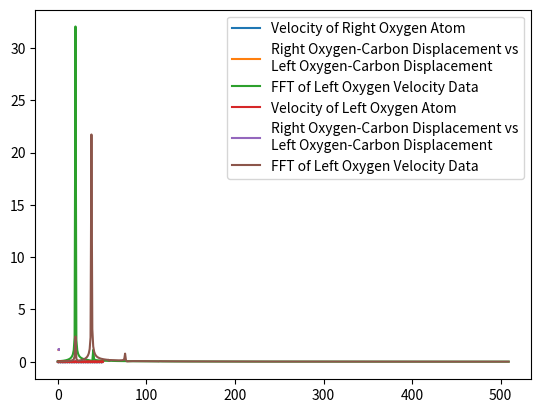

Here is the Python script that generated this plot:
import math
import matplotlib.pyplot as pyplot
import scipy.fft

a = 2.5     # 1/Angstroms
b = 1.162   # Angstroms
d = 7.65    # eV
m_a = 16    # amu
m_b = 12    # amu
m_c = m_a   # amu
def accel(x_a, x_b, x_c):
    acc = [0,0,0]
    acc[0] = -2*d*a*(math.exp(-2*a*(x_b-x_a-b))-math.exp(-a*(x_b-x_a-b)))/m_a
    acc[2] = 2*d*a*(math.exp(-2*a*(x_c-x_b-b))-math.exp(-a*(x_c-x_b-b)))/m_c
    acc[1] = -(m_a*acc[0] + m_c*acc[2])/m_b
    return acc

print("Problem 1:________________________________________")
print("Velocity-Verlet Evolution Started...")
t = 0
dt = 0.05
N = 2**10
pos = [[-b+0.025],[0.0],[b-0.025]]
v = [[0],[0],[0]]
time = [0]

while(t <= N):
    acc = accel(pos[0][t],pos[1][t],pos[2][t])
    acc_next = accel(pos[0][t] + v[0][t]*dt + acc[0]/2*dt**2, pos[1][t] + v[1][t]*dt + acc[1]/2*dt**2, pos[2][t] + v[2][t]*dt + acc[2]/2*dt**2)
    for i in range(3):
        pos[i].append(pos[i][t] + v[i][t]*dt + acc[i]/2*dt**2)
        v[i].append(v[i][t] + dt/2*(acc_next[i]+acc[i]))
    time.append(t*dt)
    t += 1
print("Evolution Completed.")

dispBA = []
dispCB = []
for i in range(len(pos[0])):
    dispBA.append(pos[1][i]-pos[0][i])
    dispCB.append(pos[2][i]-pos[1][i])

print("\nGraphing Symmetric Molecule Vibration")
pyplot.plot(time, v[0], label='Velocity of Right Oxygen Atom')
pyplot.legend()
pyplot.show()
pyplot.plot(dispCB, dispBA, label='Right Oxygen-Carbon Displacement vs\nLeft Oxygen-Carbon Displacement')
pyplot.legend()
pyplot.show()

print("\nFFT Section Started...")
fftTemp = scipy.fft.rfft(v[0])
fft = []
n = []
for i in range(N//2-2):
    n.append(i)
    fft.append(abs(fftTemp[i]))

print("Plotting FFT function...")
print("Dominant Frequency found at n=20: f =", round(20/N/dt,5), "\be14 Hz")
print("Dominant Angular Frequency:\t  \u03C9 =", round(2*math.pi*20/N/dt,5), "\be14 rad/s")
pyplot.plot(n,fft,label='FFT of Left Oxygen Velocity Data')
# pyplot.xlim(15,25)
pyplot.legend()
pyplot.show()


print("\n\nProblem 2:________________________________________")
print("Velocity-Verlet Evolution Started...")
t = 0
dt = 0.05
N = 2**10
pos = [[-b-0.025*3/8],[0.0+0.025],[b-0.025*3/8]]
v = [[0],[0],[0]]
time = [0]

while(t <= N):
    acc = accel(pos[0][t],pos[1][t],pos[2][t])
    acc_next = accel(pos[0][t] + v[0][t]*dt + acc[0]/2*dt**2, pos[1][t] + v[1][t]*dt + acc[1]/2*dt**2, pos[2][t] + v[2][t]*dt + acc[2]/2*dt**2)
    for i in range(3):
        pos[i].append(pos[i][t] + v[i][t]*dt + acc[i]/2*dt**2)
        v[i].append(v[i][t] + dt/2*(acc_next[i]+acc[i]))
    time.append(t*dt)
    t += 1
print("Evolution Completed.")

dispBA = []
dispCB = []
for i in range(len(pos[0])):
    dispBA.append(pos[1][i]-pos[0][i])
    dispCB.append(pos[2][i]-pos[1][i])

print("\nGraphing Asymmetric Molecule Vibration")
pyplot.plot(time, v[0], label='Velocity of Left Oxygen Atom')
pyplot.legend()
pyplot.show()
pyplot.plot(dispCB, dispBA, label='Right Oxygen-Carbon Displacement vs\nLeft Oxygen-Carbon Displacement')
pyplot.legend()
pyplot.show()

print("\nFFT Section Started...")
fftTemp = scipy.fft.rfft(v[0])
fft = []
n = []
for i in range(N//2-2):
    n.append(i)
    fft.append(abs(fftTemp[i]))

print("Plotting FFT function...")
print("Dominant Frequency found at n=38: f =", round(38/N/dt,5), "\be14 Hz")
print("Dominant Angular Frequency:\t  \u03C9 =", round(2*math.pi*38/N/dt, 5), "\be14 rad/s")
pyplot.plot(n,fft,label='FFT of Left Oxygen Velocity Data')
# pyplot.xlim(25,45)
pyplot.legend()
pyplot.show()

print("\nFile Executed.")